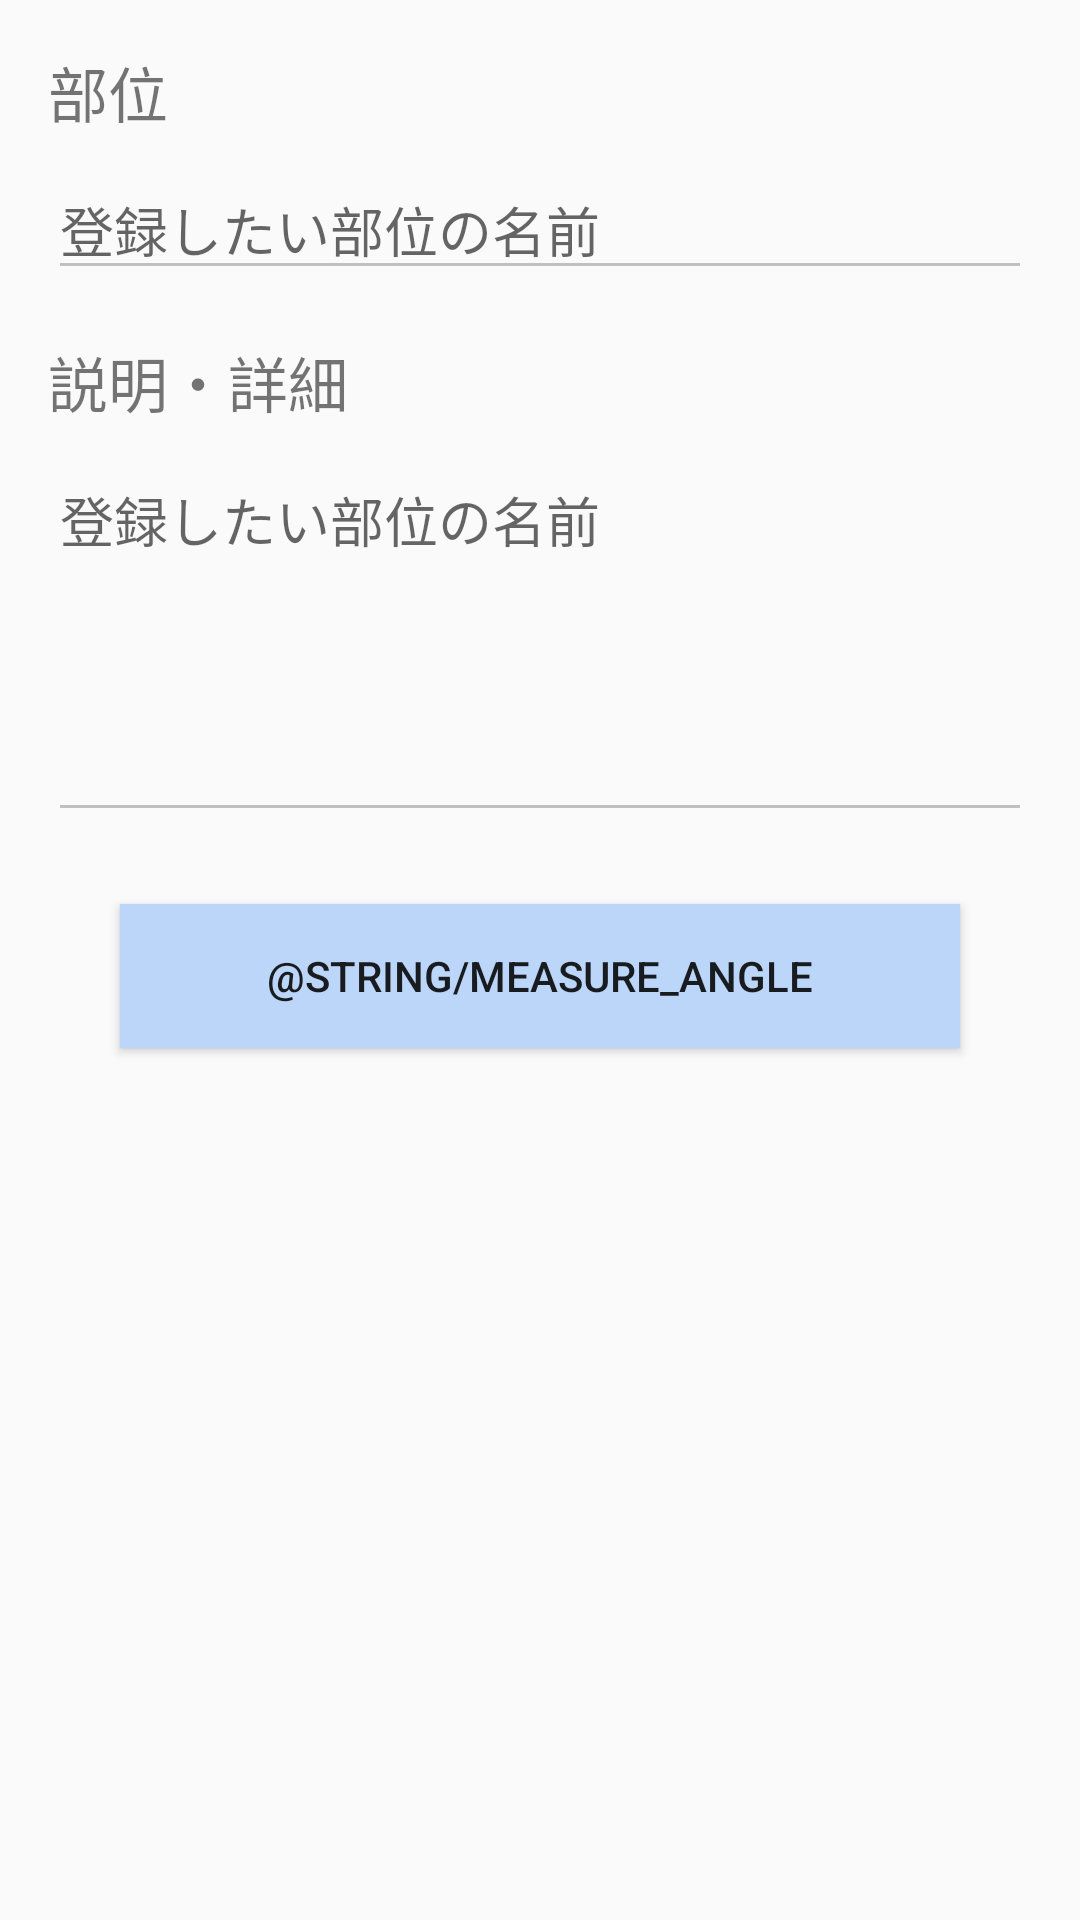

Produce the Android XML layout that renders to this screen, including the resource entries it uses.
<!-- AndroidManifest.xml: application theme AppTheme -->
<!-- res/layout/fragment_angle_register.xml -->
<?xml version="1.0" encoding="utf-8"?>
<layout xmlns:android="http://schemas.android.com/apk/res/android"
  xmlns:app="http://schemas.android.com/apk/res-auto"
  >
  <androidx.constraintlayout.widget.ConstraintLayout
    android:id="@+id/root_constraint"
    android:layout_width="match_parent"
    android:layout_height="match_parent"
    android:focusableInTouchMode="true"
    >
    <TextView
      android:id="@+id/angle_label"
      android:layout_width="0dp"
      android:layout_height="wrap_content"
      android:layout_marginStart="16dp"
      android:layout_marginTop="16dp"
      android:layout_marginBottom="8dp"
      android:text="@string/angle_name_edit_text"
      android:textSize="20sp"
      app:layout_constraintLeft_toLeftOf="parent"
      app:layout_constraintRight_toRightOf="parent"
      app:layout_constraintTop_toTopOf="parent"
      />
    <androidx.appcompat.widget.AppCompatEditText
      android:id="@+id/thing_edit_text"
      android:layout_width="match_parent"
      android:layout_height="wrap_content"
      android:layout_marginStart="16dp"
      android:layout_marginTop="8dp"
      android:layout_marginEnd="16dp"
      android:hint="@string/angle_name_hint_text"
      android:inputType="text"
      android:lines="1"
      app:layout_constraintLeft_toLeftOf="parent"
      app:layout_constraintRight_toRightOf="parent"
      app:layout_constraintTop_toBottomOf="@id/angle_label"
      app:theme="@style/EditTextStyle"
      />

    <TextView
      android:id="@+id/angle_description_label"
      android:layout_width="0dp"
      android:layout_height="wrap_content"
      android:layout_marginStart="16dp"
      android:layout_marginTop="16dp"
      android:layout_marginBottom="8dp"
      android:text="@string/description"
      android:textSize="20sp"
      app:layout_constraintLeft_toLeftOf="parent"
      app:layout_constraintRight_toRightOf="parent"
      app:layout_constraintTop_toBottomOf="@id/thing_edit_text"
      />
    <androidx.appcompat.widget.AppCompatEditText
      android:id="@+id/angle_description_edit_text"
      android:layout_width="match_parent"
      android:layout_height="wrap_content"
      android:layout_marginStart="16dp"
      android:layout_marginTop="8dp"
      android:layout_marginEnd="16dp"
      android:gravity="top"
      android:hint="@string/angle_name_hint_text"
      android:inputType="text|textMultiLine"
      android:lines="5"
      app:layout_constraintLeft_toLeftOf="parent"
      app:layout_constraintRight_toRightOf="parent"
      app:layout_constraintTop_toBottomOf="@id/angle_description_label"
      app:theme="@style/EditTextStyle"
      />
    <Button
      android:id="@+id/measure_button"
      android:layout_width="280dp"
      android:layout_height="wrap_content"
      android:layout_marginTop="24dp"
      android:background="@color/loading"
      android:text="@string/measure_angle"
      app:layout_constraintLeft_toLeftOf="parent"
      app:layout_constraintRight_toRightOf="parent"
      app:layout_constraintTop_toBottomOf="@id/angle_description_edit_text"
      />

    <com.airbnb.lottie.LottieAnimationView
      android:id="@+id/lottie_anim"
      android:layout_width="30dp"
      android:layout_height="30dp"
      android:layout_marginLeft="8dp"
      android:visibility="invisible"
      app:layout_constraintBottom_toBottomOf="@id/measure_button"
      app:layout_constraintStart_toEndOf="@+id/measure_button"
      app:layout_constraintTop_toTopOf="@id/measure_button"
      app:lottie_rawRes="@raw/load_success"
      />

  </androidx.constraintlayout.widget.ConstraintLayout>

</layout>
<!-- resources referenced by this layout -->
<resources>
  <color name="loading">#bbd6f8</color>
  <string name="angle_name_edit_text">部位</string>
  <string name="angle_name_hint_text">登録したい部位の名前</string>
  <string name="description">説明・詳細</string>
  <style name="EditTextStyle" parent="Widget.AppCompat.EditText">
          <item name="android:colorControlNormal">@color/silver</item>
          <item name="android:colorControlActivated">@color/colorPrimary</item>
          <item name="android:textCursorDrawable">@drawable/shape_cursor</item>
      </style>
  <style name="AppTheme" parent="Theme.AppCompat.Light.DarkActionBar">
          
          <item name="colorPrimary">@color/colorPrimary</item>
          <item name="colorPrimaryDark">@color/colorPrimaryDark</item>
          <item name="colorAccent">@color/colorAccent</item>
      </style>
  <color name="silver">#C0C0C0</color>
  <color name="colorPrimary">#866ec7</color>
  <!-- drawable shape_cursor (drawable) -->
  <?xml version="1.0" encoding="utf-8"?>
  <shape xmlns:android="http://schemas.android.com/apk/res/android" android:shape="rectangle" >
    <size android:width="1dp" />
    <solid android:color="@color/colorPrimary"/>
  </shape>
  <color name="colorPrimaryDark">#8f71ff</color>
  <color name="colorAccent">#b7fbff</color>
</resources>
